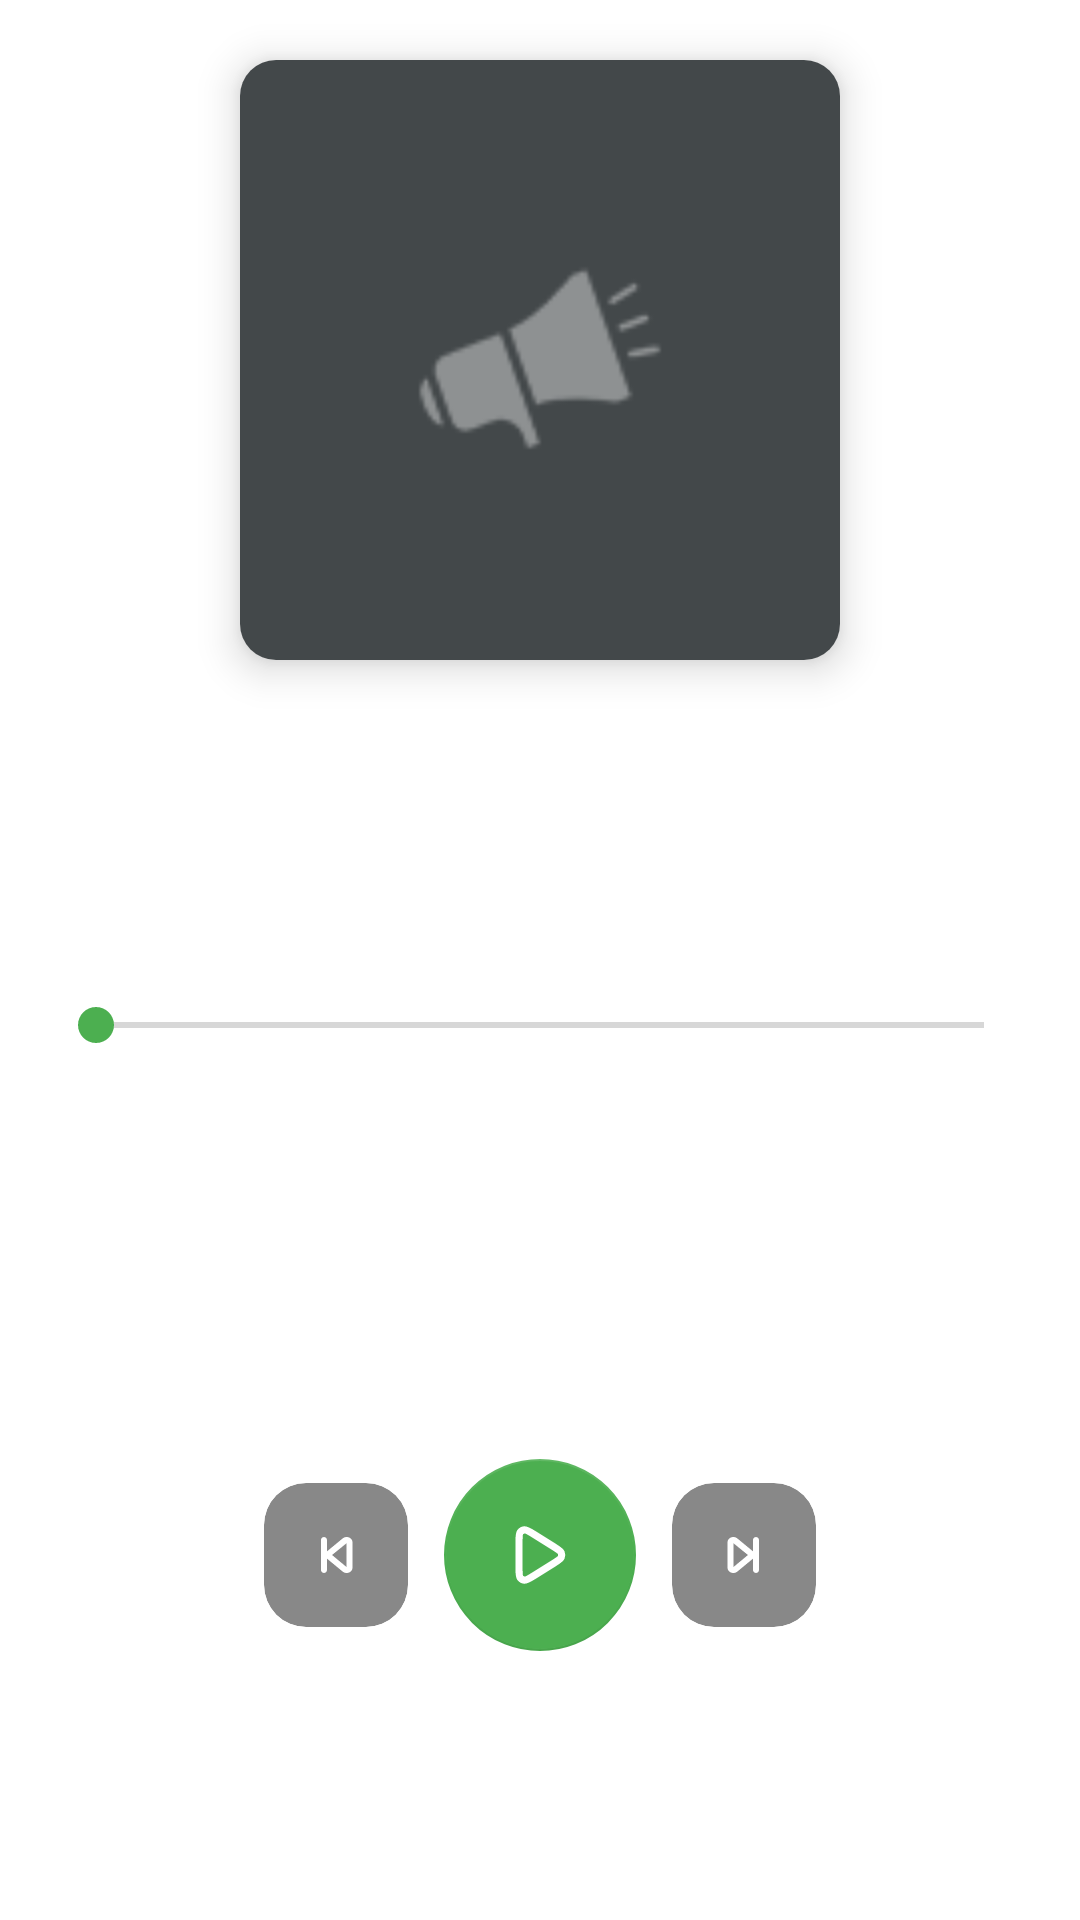

This screen was rendered from an Android layout file. Write that file and the resources it references.
<!-- AndroidManifest.xml: application theme AppTheme -->
<!-- res/layout/fragment_player_page_controls.xml -->
<?xml version="1.0" encoding="utf-8"?>
<androidx.constraintlayout.widget.ConstraintLayout
    xmlns:android="http://schemas.android.com/apk/res/android"
    xmlns:app="http://schemas.android.com/apk/res-auto"
    xmlns:tools="http://schemas.android.com/tools"
    android:id="@+id/player_content_group"
    android:layout_width="match_parent"
    android:layout_height="match_parent">

    <androidx.cardview.widget.CardView
        android:id="@+id/cv_book_cover"
        android:layout_width="200dp"
        android:layout_height="200dp"
        android:layout_marginTop="20dp"
        app:cardCornerRadius="12dp"
        app:cardElevation="8dp"
        app:layout_constraintEnd_toEndOf="parent"
        app:layout_constraintStart_toStartOf="parent"
        app:layout_constraintTop_toTopOf="parent">

        <ImageView
            android:id="@+id/iv_large_cover"
            android:layout_width="match_parent"
            android:layout_height="match_parent"
            android:scaleType="centerCrop"
            android:src="@drawable/ic_placeholder_book"
            android:contentDescription="@null" />
    </androidx.cardview.widget.CardView>

    <ImageView
        android:id="@+id/btn_sleep_timer"
        android:layout_width="24dp"
        android:layout_height="24dp"
        android:layout_marginEnd="16dp"
        android:layout_marginTop="16dp"
        android:contentDescription="@string/sleep_timer"
        android:src="@drawable/ic_timer"
        android:clickable="true"
        android:focusable="true"
        app:tint="@color/light_grey"
        app:layout_constraintEnd_toEndOf="parent"
        app:layout_constraintTop_toTopOf="parent"/>

    <TextView
        android:id="@+id/tv_episode_title"
        android:layout_width="0dp"
        android:layout_height="wrap_content"
        android:layout_marginHorizontal="24dp"
        android:layout_marginTop="24dp"
        android:fontFamily="@font/sf_pro_display_bold"
        android:textAlignment="center"
        android:textColor="@color/black"
        android:textSize="20sp"
        android:maxLines="2"
        android:ellipsize="end"
        app:layout_constraintEnd_toEndOf="parent"
        app:layout_constraintStart_toStartOf="parent"
        app:layout_constraintTop_toBottomOf="@id/cv_book_cover"
        tools:text="Ep 2: Game of the Darkness" />

    <TextView
        android:id="@+id/tv_book_author"
        android:layout_width="0dp"
        android:layout_height="wrap_content"
        android:layout_marginTop="8dp"
        android:fontFamily="@font/sf_pro"
        android:textAlignment="center"
        android:textColor="@color/light_grey"
        android:textSize="16sp"
        android:maxLines="1"
        app:layout_constraintEnd_toEndOf="parent"
        app:layout_constraintStart_toStartOf="parent"
        app:layout_constraintTop_toBottomOf="@id/tv_episode_title"
        tools:text="Flower Books" />

    <SeekBar
        android:id="@+id/player_seek_bar"
        android:layout_width="match_parent"
        android:layout_height="wrap_content"
        android:layout_marginHorizontal="16dp"
        android:layout_marginTop="32dp"
        android:progressTint="@color/green"
        android:thumbTint="@color/green"
        android:secondaryProgressTint="@color/light_grey"
        app:layout_constraintTop_toBottomOf="@id/tv_book_author" />

    <TextView
        android:id="@+id/tv_current_time"
        android:layout_width="wrap_content"
        android:layout_height="wrap_content"
        android:layout_marginStart="24dp"
        android:layout_marginTop="4dp"
        android:fontFamily="@font/sf_pro"
        android:textColor="@color/green"
        android:textSize="13sp"
        app:layout_constraintStart_toStartOf="parent"
        app:layout_constraintTop_toBottomOf="@+id/player_seek_bar"
        tools:text="12:04" />

    <TextView
        android:id="@+id/tv_total_time"
        android:layout_width="wrap_content"
        android:layout_height="wrap_content"
        android:layout_marginEnd="24dp"
        android:layout_marginTop="4dp"
        android:fontFamily="@font/sf_pro"
        android:textColor="@color/light_grey"
        android:textSize="13sp"
        app:layout_constraintEnd_toEndOf="parent"
        app:layout_constraintTop_toBottomOf="@+id/player_seek_bar"
        tools:text="25:30" />

    <androidx.constraintlayout.widget.ConstraintLayout
        android:id="@+id/controls_layout"
        android:layout_width="0dp"
        android:layout_height="wrap_content"
        android:layout_marginHorizontal="24dp"
        android:layout_marginTop="24dp"
        android:gravity="center_vertical"
        android:orientation="horizontal"
        app:layout_constraintBottom_toBottomOf="parent"
        app:layout_constraintEnd_toEndOf="parent"
        app:layout_constraintStart_toStartOf="parent"
        app:layout_constraintTop_toBottomOf="@id/tv_current_time">

        <ImageView
            android:id="@+id/btn_rewind"
            android:layout_width="40dp"
            android:layout_height="48dp"
            android:src="@drawable/ic_rewind"
            app:layout_constraintBottom_toBottomOf="parent"
            app:layout_constraintEnd_toStartOf="@+id/btn_prev_card"
            app:layout_constraintHorizontal_chainStyle="spread"
            app:layout_constraintStart_toStartOf="parent"
            app:layout_constraintTop_toTopOf="parent"
            app:tint="@color/light_grey"/>

        <androidx.cardview.widget.CardView
            android:id="@+id/btn_prev_card"
            android:layout_width="48dp"
            android:layout_height="48dp"
            app:cardBackgroundColor="@color/light_grey"
            app:cardCornerRadius="14dp"
            app:cardElevation="0dp"
            android:clickable="true"
            android:focusable="true"
            android:foreground="?attr/selectableItemBackground"
            app:layout_constraintBottom_toBottomOf="parent"
            app:layout_constraintEnd_toStartOf="@+id/btn_play_pause_layout"
            app:layout_constraintStart_toEndOf="@+id/btn_rewind"
            app:layout_constraintTop_toTopOf="parent">

            <ImageView
                android:id="@+id/btn_prev"
                android:layout_width="match_parent"
                android:layout_height="match_parent"
                android:contentDescription="@string/previous"
                android:padding="12dp"
                android:src="@drawable/ic_music_back"
                app:tint="@color/white" />
        </androidx.cardview.widget.CardView>

        <FrameLayout
            android:id="@+id/btn_play_pause_layout"
            android:layout_width="wrap_content"
            android:layout_height="wrap_content"
            app:layout_constraintBottom_toBottomOf="parent"
            app:layout_constraintEnd_toStartOf="@+id/btn_next_card"
            app:layout_constraintStart_toEndOf="@+id/btn_prev_card"
            app:layout_constraintTop_toTopOf="parent">

            <com.google.android.material.floatingactionbutton.FloatingActionButton
                android:id="@+id/btn_play_pause"
                android:layout_width="wrap_content"
                android:layout_height="wrap_content"
                android:contentDescription="@string/play"
                android:stateListAnimator="@null"
                android:src="@drawable/ic_play"
                app:backgroundTint="@color/green"
                app:elevation="0dp"
                app:pressedTranslationZ="0dp"
                app:fabCustomSize="64dp"
                app:tint="@color/white" />

            <ProgressBar
                android:id="@+id/loading_progress_bar"
                style="?android:attr/progressBarStyle"
                android:layout_width="40dp"
                android:layout_height="40dp"
                android:layout_gravity="center"
                android:visibility="gone"
                android:indeterminateTint="@color/green"
                tools:visibility="visible"/>

        </FrameLayout>

        <androidx.cardview.widget.CardView
            android:id="@+id/btn_next_card"
            android:layout_width="48dp"
            android:layout_height="48dp"
            app:cardBackgroundColor="@color/light_grey"
            app:cardCornerRadius="14dp"
            app:cardElevation="0dp"
            android:clickable="true"
            android:focusable="true"
            android:foreground="?attr/selectableItemBackground"
            app:layout_constraintBottom_toBottomOf="parent"
            app:layout_constraintEnd_toStartOf="@+id/btn_forward"
            app:layout_constraintStart_toEndOf="@+id/btn_play_pause_layout"
            app:layout_constraintTop_toTopOf="parent">

            <ImageView
                android:id="@+id/btn_next"
                android:layout_width="match_parent"
                android:layout_height="match_parent"
                android:contentDescription="@string/next"
                android:padding="12dp"
                android:src="@drawable/ic_music_forward"
                app:tint="@color/white" />
        </androidx.cardview.widget.CardView>

        <ImageView
            android:id="@+id/btn_forward"
            android:layout_width="40dp"
            android:layout_height="48dp"
            android:src="@drawable/ic_forward"
            app:layout_constraintBottom_toBottomOf="parent"
            app:layout_constraintEnd_toEndOf="parent"
            app:layout_constraintStart_toEndOf="@+id/btn_next_card"
            app:layout_constraintTop_toTopOf="parent"
            app:tint="@color/light_grey"/>

    </androidx.constraintlayout.widget.ConstraintLayout>

</androidx.constraintlayout.widget.ConstraintLayout>
<!-- resources referenced by this layout -->
<resources>
  <color name="black">#000000</color>
  <color name="green">#4CAF50</color>
  <color name="light_grey">#888888</color>
  <color name="white">#FFFFFF</color>
  <!-- drawable ic_music_back (drawable) -->
  <vector xmlns:android="http://schemas.android.com/apk/res/android"
      android:width="24dp"
      android:height="24dp"
      android:viewportWidth="24"
      android:viewportHeight="24">
    <path
        android:pathData="M16.45,6.201C15.724,5.858 14.866,5.959 14.24,6.461L9.14,10.671L9,10.821V7.001C9,6.449 8.552,6.001 8,6.001C7.448,6.001 7,6.449 7,7.001V17.001C7,17.553 7.448,18.001 8,18.001C8.552,18.001 9,17.553 9,17.001V13.181L9.14,13.331L14.24,17.541C14.608,17.839 15.067,18.002 15.54,18.001C15.854,17.999 16.164,17.931 16.45,17.801C17.081,17.523 17.492,16.901 17.5,16.211V7.791C17.492,7.101 17.081,6.48 16.45,6.201ZM15.5,16.001L10.68,12.001L15.5,8.091V16.001Z"
        android:fillColor="#8F9BB3"
        android:fillType="evenOdd"/>
  </vector>
  <!-- drawable ic_music_forward (drawable) -->
  <vector xmlns:android="http://schemas.android.com/apk/res/android"
      android:width="24dp"
      android:height="24dp"
      android:viewportWidth="24"
      android:viewportHeight="24">
    <path
        android:pathData="M7.55,6.201C8.276,5.858 9.134,5.959 9.76,6.461L14.86,10.671L15,10.821V7.001C15,6.449 15.448,6.001 16,6.001C16.552,6.001 17,6.449 17,7.001V17.001C17,17.553 16.552,18.001 16,18.001C15.448,18.001 15,17.553 15,17.001V13.181L14.86,13.331L9.76,17.541C9.392,17.839 8.933,18.002 8.46,18.001C8.146,17.999 7.836,17.931 7.55,17.801C6.919,17.523 6.508,16.901 6.5,16.211V7.791C6.508,7.101 6.919,6.48 7.55,6.201ZM8.5,16.001L13.32,12.001L8.5,8.091V16.001Z"
        android:fillColor="#8F9BB3"
        android:fillType="evenOdd"/>
  </vector>
  <!-- drawable ic_placeholder_book: png bitmap (drawable, 1456 bytes) -->
  <!-- drawable ic_play (drawable) -->
  <vector xmlns:android="http://schemas.android.com/apk/res/android"
      android:width="800dp"
      android:height="800dp"
      android:viewportWidth="24"
      android:viewportHeight="24">
    <path
        android:pathData="M16.658,9.286C18.098,10.186 18.818,10.636 19.065,11.212C19.28,11.715 19.28,12.285 19.065,12.788C18.818,13.364 18.098,13.814 16.658,14.714L9.896,18.94C8.298,19.939 7.499,20.438 6.84,20.385C6.265,20.339 5.738,20.047 5.394,19.584C5,19.053 5,18.111 5,16.226V7.774C5,5.889 5,4.947 5.394,4.416C5.738,3.953 6.265,3.661 6.84,3.615C7.499,3.562 8.298,4.061 9.896,5.06L16.658,9.286Z"
        android:strokeLineJoin="round"
        android:strokeWidth="2.4"
        android:fillColor="#00000000"
        android:strokeColor="#C5CEE0"/>
  </vector>
  <string name="next">Дальше</string>
  <string name="play">Играть</string>
  <string name="previous">Назад</string>
  <string name="sleep_timer">Таймер сна</string>
  <style name="AppTheme" parent="Theme.MaterialComponents.DayNight.NoActionBar">
          <item name="colorPrimary">@color/green</item>
          <item name="colorPrimaryVariant">@color/green</item>
          <item name="colorOnPrimary">@color/white</item>
          <item name="colorSecondary">@color/green</item>
          <item name="colorSecondaryVariant">@color/green</item>
          <item name="colorOnSecondary">@color/black</item>
  
          <item name="android:windowLightStatusBar">@bool/is_light_theme</item>
          <item name="android:statusBarColor">@android:color/transparent</item>
          <item name="android:navigationBarColor">@android:color/transparent</item>
          <item name="android:enforceNavigationBarContrast">false</item>
          <item name="android:enforceStatusBarContrast">false</item>
  
          <item name="android:windowBackground">@color/white</item>
          <item name="backgroundColor">@color/white</item>
          <item name="textColor">@color/black</item>
  
      </style>
</resources>
